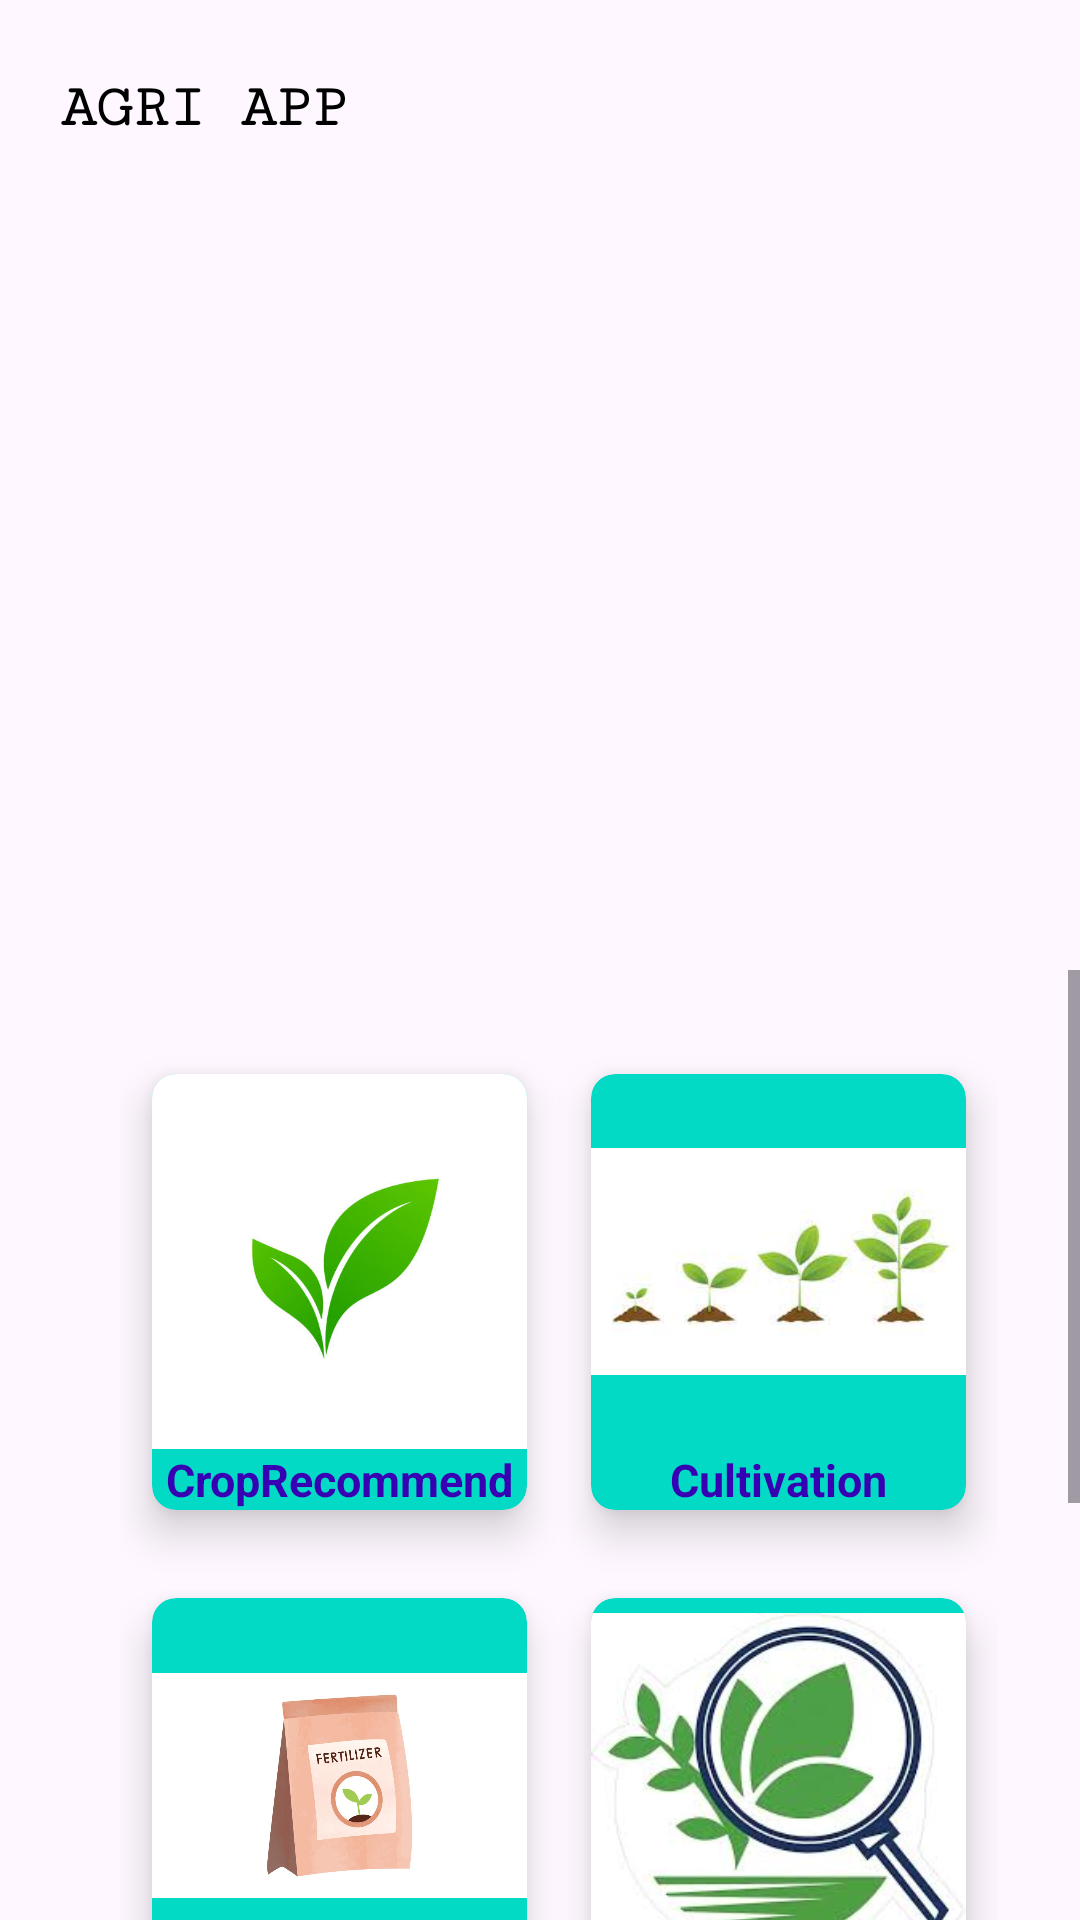

Write the Android layout XML for this screen, with the resource values it uses.
<!-- AndroidManifest.xml: application theme Theme.Agriguideai -->
<!-- res/layout/activity_main.xml -->
<?xml version="1.0" encoding="utf-8"?>
<RelativeLayout
    xmlns:android="http://schemas.android.com/apk/res/android"
    xmlns:app="http://schemas.android.com/apk/res-auto"
    xmlns:tools="http://schemas.android.com/tools"
    android:layout_width="match_parent"
    android:layout_height="match_parent"
    tools:context=".MainActivity">

    <TextView
        android:id="@+id/title"
        android:layout_width="wrap_content"
        android:layout_height="wrap_content"
        android:layout_marginStart="20dp"
        android:layout_marginTop="25dp"
        android:layout_marginEnd="20dp"
        android:layout_marginBottom="20dp"
        android:text="AGRI APP"
        android:textSize="20dp"
        android:fontFamily="serif-monospace"
        android:textAppearance="@color/black"
        android:textStyle="bold"
        />

    <androidx.viewpager.widget.ViewPager
        android:id="@+id/viewPager"
        android:layout_width="match_parent"
        android:layout_height="250dp"
        android:layout_below="@+id/title"
        android:layout_marginTop="6dp"
        />

    <ScrollView
        android:id="@+id/scrollView"
        android:layout_width="389dp"
        android:layout_height="wrap_content"
        android:layout_below="@+id/viewPager"
        android:layout_alignParentStart="true"
        android:layout_alignParentLeft="true"
        android:overScrollMode="never"
        android:scrollbars="vertical">

        <LinearLayout
            android:layout_width="wrap_content"
            android:layout_height="wrap_content"
            android:layout_below="@+id/imageView"
            android:layout_marginStart="20dp"
            android:orientation="vertical">

            <GridLayout
                android:id="@+id/cardview"
                android:layout_width="wrap_content"
                android:layout_height="match_parent"
                android:layout_below="@+id/viewPager"
                android:layout_margin="20dp"
                android:columnCount="2"
                android:rowCount="3">

                <androidx.cardview.widget.CardView
                    android:id="@+id/cropcard"
                    android:layout_width="wrap_content"
                    android:layout_height="wrap_content"
                    android:layout_row="0"
                    android:layout_rowWeight="1"
                    android:layout_column="0"
                    android:layout_columnWeight="1"
                    android:layout_gravity="fill"
                    app:cardBackgroundColor="@color/teal_200"
                    app:cardCornerRadius="8dp"
                    app:cardElevation="8dp"
                    app:cardUseCompatPadding="true">

                    <LinearLayout
                        android:layout_width="wrap_content"
                        android:layout_height="wrap_content"
                        android:gravity="center"
                        android:orientation="vertical">

                        <ImageView
                            android:layout_width="125dp"
                            android:layout_height="125dp"
                            android:layout_row="0"
                            android:layout_column="0"
                            android:src="@drawable/crop"
                            />

                        <TextView
                            android:layout_width="wrap_content"
                            android:layout_height="wrap_content"
                            android:text="CropRecommend"
                            android:textAlignment="center"
                            android:textColor="@color/purple_700"
                            android:textSize="15dp"
                            android:textStyle="bold" />

                    </LinearLayout>
                </androidx.cardview.widget.CardView>

                <androidx.cardview.widget.CardView
                    android:id="@+id/culti"
                    android:layout_width="wrap_content"
                    android:layout_height="wrap_content"
                    android:layout_row="0"
                    android:layout_rowWeight="1"
                    android:layout_column="1"
                    android:layout_columnWeight="1"
                    android:layout_gravity="fill"
                    app:cardBackgroundColor="@color/teal_200"
                    app:cardCornerRadius="8dp"
                    app:cardElevation="8dp"
                    app:cardUseCompatPadding="true">

                    <LinearLayout
                        android:layout_width="wrap_content"
                        android:layout_height="wrap_content"
                        android:gravity="center"
                        android:orientation="vertical">

                        <ImageView
                            android:layout_width="125dp"
                            android:layout_height="125dp"
                            android:layout_row="0"
                            android:layout_column="1"
                            android:src="@drawable/cultivate"
                            />

                        <TextView
                            android:layout_width="wrap_content"
                            android:layout_height="wrap_content"
                            android:text="Cultivation"
                            android:textAlignment="center"
                            android:textColor="@color/purple_700"
                            android:textSize="15dp"
                            android:textStyle="bold" />

                    </LinearLayout>
                </androidx.cardview.widget.CardView>
                <androidx.cardview.widget.CardView
                    android:id="@+id/ferti"
                    android:layout_width="wrap_content"
                    android:layout_height="wrap_content"
                    android:layout_row="1"
                    android:layout_rowWeight="1"
                    android:layout_column="0"
                    android:layout_columnWeight="1"
                    android:layout_gravity="fill"
                    app:cardBackgroundColor="@color/teal_200"
                    app:cardCornerRadius="8dp"
                    app:cardElevation="8dp"
                    app:cardUseCompatPadding="true">

                    <LinearLayout
                        android:layout_width="wrap_content"
                        android:layout_height="wrap_content"
                        android:gravity="center"
                        android:orientation="vertical">

                        <ImageView
                            android:layout_width="125dp"
                            android:layout_height="125dp"
                            android:layout_row="0"
                            android:layout_column="1"
                            android:src="@drawable/fert"
                            />

                        <TextView
                            android:layout_width="wrap_content"
                            android:layout_height="wrap_content"
                            android:text="Fertilizer"
                            android:textAlignment="center"
                            android:textColor="@color/purple_700"
                            android:textSize="15dp"
                            android:textStyle="bold" />

                    </LinearLayout>
                </androidx.cardview.widget.CardView>

                <androidx.cardview.widget.CardView
                    android:id="@+id/agricon"
                    android:layout_width="wrap_content"
                    android:layout_height="wrap_content"
                    android:layout_row="1"
                    android:layout_rowWeight="1"
                    android:layout_column="1"
                    android:layout_columnWeight="1"
                    android:layout_gravity="fill"
                    app:cardBackgroundColor="@color/teal_200"
                    app:cardCornerRadius="8dp"
                    app:cardElevation="8dp"
                    app:cardUseCompatPadding="true">

                    <LinearLayout
                        android:layout_width="wrap_content"
                        android:layout_height="wrap_content"
                        android:gravity="center"
                        android:orientation="vertical">

                        <ImageView
                            android:layout_width="125dp"
                            android:layout_height="125dp"
                            android:layout_row="0"
                            android:layout_column="1"
                            android:src="@drawable/job"
                             />

                        <TextView
                            android:layout_width="wrap_content"
                            android:layout_height="wrap_content"
                            android:text="Agriconnect"
                            android:textAlignment="center"
                            android:textColor="@color/purple_700"
                            android:textSize="15dp"
                            android:textStyle="bold" />

                    </LinearLayout>
                </androidx.cardview.widget.CardView>
            <androidx.cardview.widget.CardView
                android:id="@+id/leafdis"
                android:layout_width="wrap_content"
                android:layout_height="wrap_content"
                android:layout_row="2"
                android:layout_rowWeight="1"
                android:layout_column="0"
                android:layout_columnWeight="1"
                android:layout_gravity="fill"
                app:cardBackgroundColor="@color/teal_200"
                app:cardCornerRadius="8dp"
                app:cardElevation="8dp"
                app:cardUseCompatPadding="true">

                <LinearLayout
                    android:layout_width="wrap_content"
                    android:layout_height="wrap_content"
                    android:gravity="center"
                    android:orientation="vertical">

                    <ImageView
                        android:layout_width="125dp"
                        android:layout_height="125dp"
                        android:layout_row="0"
                        android:layout_column="1"
                        android:src="@drawable/detecting"
                        />

                    <TextView
                        android:layout_width="wrap_content"
                        android:layout_height="wrap_content"
                        android:text="Disease Predict"
                        android:textAlignment="center"
                        android:textColor="@color/purple_700"
                        android:textSize="15dp"
                        android:textStyle="bold" />
                </LinearLayout>
            </androidx.cardview.widget.CardView>
            </GridLayout>
        </LinearLayout>
    </ScrollView>
</RelativeLayout>
<!-- resources referenced by this layout -->
<resources>
  <color name="black">#FF000000</color>
  <color name="purple_700">#FF3700B3</color>
  <color name="teal_200">#FF03DAC5</color>
  <!-- drawable crop: png bitmap (drawable, 50706 bytes) -->
  <!-- drawable cultivate: png bitmap (drawable, 31239 bytes) -->
  <!-- drawable detecting: png bitmap (drawable, 42485 bytes) -->
  <!-- drawable fert: png bitmap (drawable, 264691 bytes) -->
  <!-- drawable job: png bitmap (drawable, 68082 bytes) -->
  <style name="Theme.Agriguideai" parent="Base.Theme.Agriguideai" />
  <style name="Base.Theme.Agriguideai" parent="Theme.Material3.DayNight.NoActionBar">
          
          <item name="colorPrimary">@color/purple_500</item>
          <item name="colorPrimaryVariant">@color/lavender</item>
          <item name="colorOnPrimary">@color/white</item>
          
          <item name="colorSecondary">@color/teal_200</item>
          <item name="colorSecondaryVariant">@color/teal_700</item>
          <item name="colorOnSecondary">@color/black</item>
          
          <item name="android:statusBarColor">?attr/colorPrimaryVariant</item>
          
  
      </style>
  <color name="purple_500">#FF6200EE</color>
  <color name="lavender">#A020F0</color>
  <color name="white">#FFFFFFFF</color>
  <color name="teal_700">#FF018786</color>
</resources>
